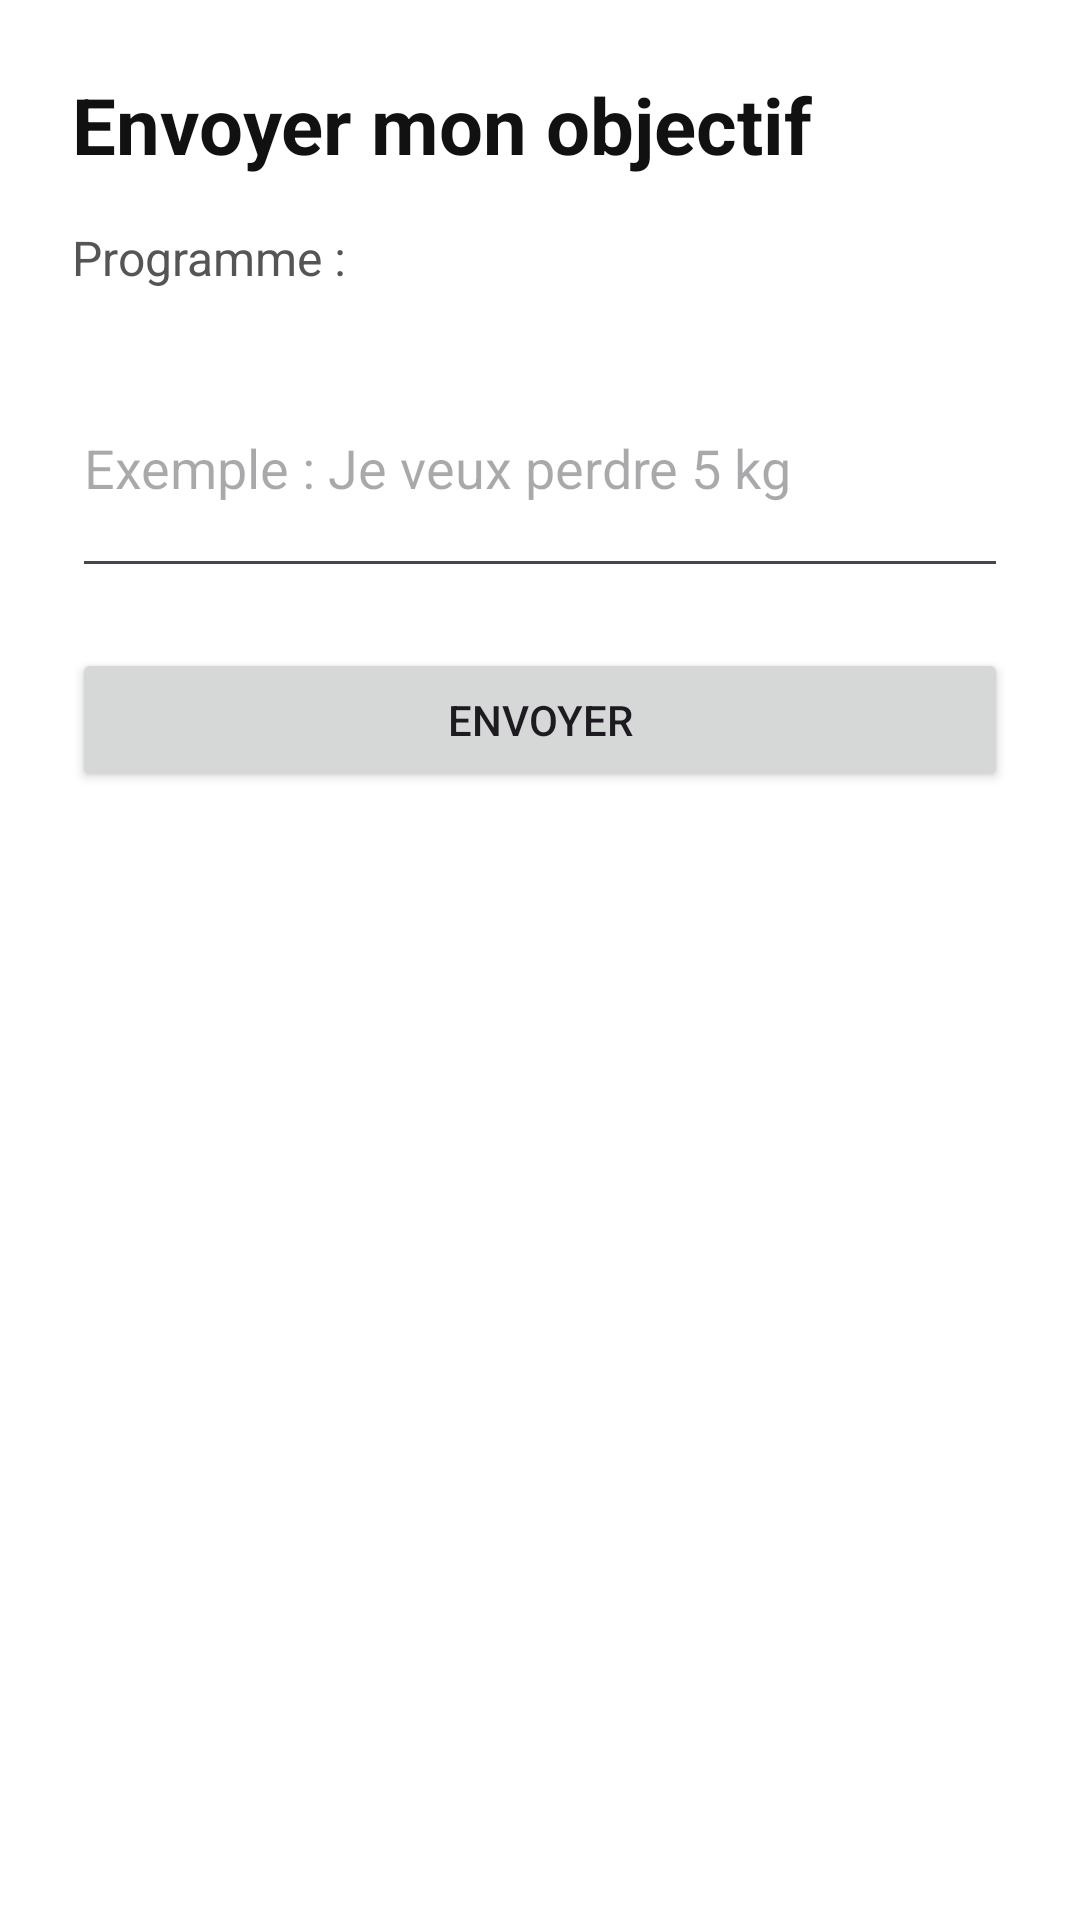

Layout XML and referenced resources for this Android screen:
<!-- AndroidManifest.xml: application theme Theme.CoachMeFit -->
<!-- res/layout/activity_goal.xml -->
<?xml version="1.0" encoding="utf-8"?>
<LinearLayout xmlns:android="http://schemas.android.com/apk/res/android"
    android:layout_width="match_parent"
    android:layout_height="match_parent"
    android:orientation="vertical"
    android:padding="24dp"
    android:background="#FFFFFF">

    <TextView
        android:id="@+id/txtGoalTitle"
        android:layout_width="match_parent"
        android:layout_height="wrap_content"
        android:text="Envoyer mon objectif"
        android:textSize="26sp"
        android:textStyle="bold"
        android:textColor="#111111"
        android:layout_marginBottom="16dp" />

    <TextView
        android:id="@+id/txtProgramName"
        android:layout_width="match_parent"
        android:layout_height="wrap_content"
        android:text="Programme :"
        android:textSize="16sp"
        android:textColor="#555555"
        android:layout_marginBottom="16dp" />

    <EditText
        android:id="@+id/editGoal"
        android:layout_width="match_parent"
        android:layout_height="wrap_content"
        android:hint="Exemple : Je veux perdre 5 kg"
        android:inputType="textMultiLine"
        android:minLines="3" />

    <Button
        android:id="@+id/btnSendGoalResult"
        android:layout_width="match_parent"
        android:layout_height="wrap_content"
        android:text="Envoyer"
        android:layout_marginTop="20dp" />

</LinearLayout>
<!-- resources referenced by this layout -->
<resources>
  <style name="Theme.CoachMeFit" parent="Base.Theme.CoachMeFit" />
  <style name="Base.Theme.CoachMeFit" parent="Theme.Material3.DayNight.NoActionBar">
          
          
      </style>
</resources>
